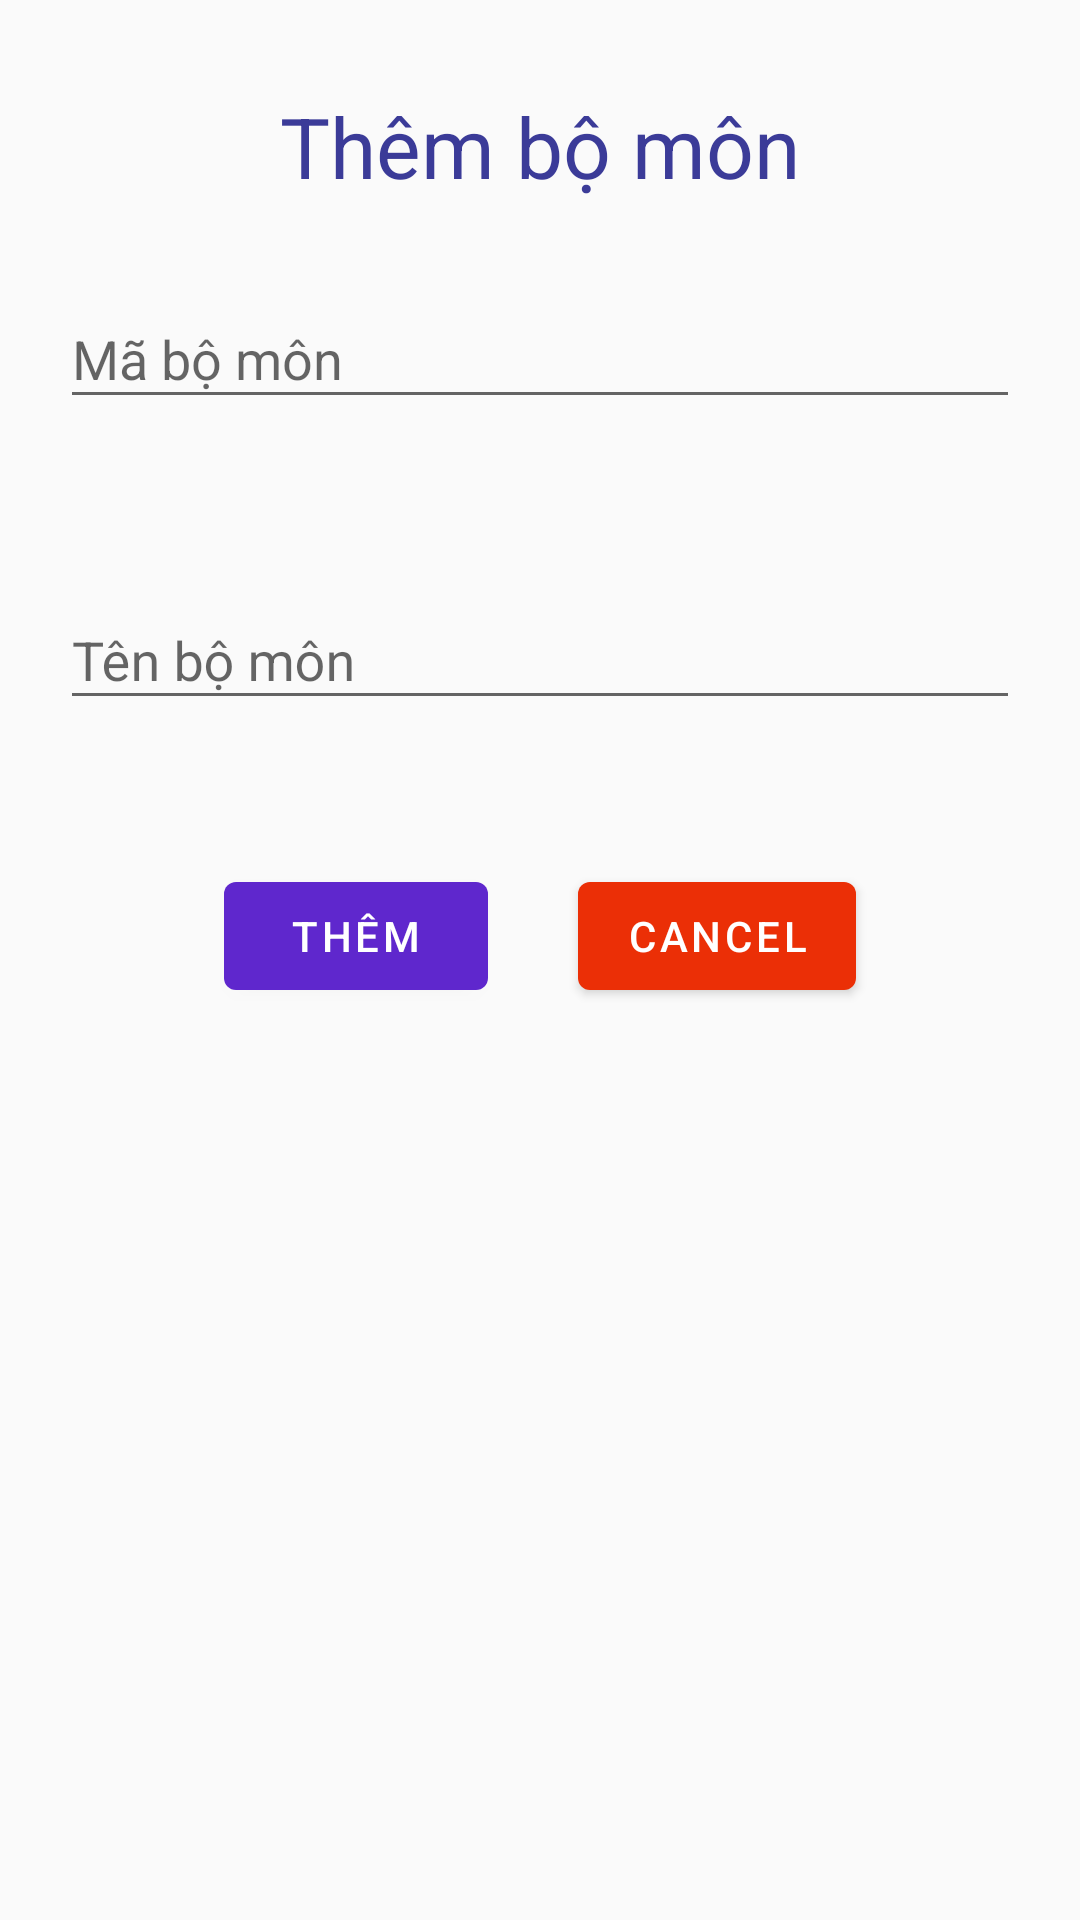

The Android layout XML behind this screen, and the referenced resources:
<!-- AndroidManifest.xml: application theme AppTheme -->
<!-- res/layout/custom_dialog.xml -->
<?xml version="1.0" encoding="utf-8"?>
<LinearLayout xmlns:android="http://schemas.android.com/apk/res/android"
    android:orientation="vertical"
    android:layout_width="match_parent"
    android:layout_height="match_parent" >

    <TextView
        android:layout_width="match_parent"
        android:layout_height="wrap_content"
        android:text="Thêm bộ môn"
        android:textSize="28dp"
        android:textColor="#3B3B98"
        android:layout_marginTop="30dp"
        android:gravity="center"/>

    <com.google.android.material.textfield.TextInputLayout
        android:layout_width="match_parent"
        android:layout_height="wrap_content"
        android:layout_margin="20dp"
        android:hint="Mã bộ môn"
        android:paddingBottom="8dp"
        android:layout_marginTop="30dp">

        <com.google.android.material.textfield.TextInputEditText
            android:id="@+id/department_code_edit_text"
            android:layout_width="match_parent"
            android:layout_height="wrap_content"
            android:inputType="text"
            android:maxLines="1" />
    </com.google.android.material.textfield.TextInputLayout>

    <com.google.android.material.textfield.TextInputLayout
        android:layout_width="match_parent"
        android:layout_height="wrap_content"
        android:layout_margin="20dp"
        android:hint="Tên bộ môn"
        android:paddingBottom="8dp"
        android:layout_marginTop="30dp">

        <com.google.android.material.textfield.TextInputEditText
            android:id="@+id/department_name_edit_text"
            android:layout_width="match_parent"
            android:layout_height="wrap_content"
            android:inputType="text"
            android:maxLines="1" />
    </com.google.android.material.textfield.TextInputLayout>

    <LinearLayout
        android:layout_width="match_parent"
        android:layout_height="wrap_content"
        android:orientation="horizontal"
        android:gravity="center"
        android:layout_marginTop="20dp">
        <com.google.android.material.button.MaterialButton
            android:id="@+id/btn_add_a_department"
            android:layout_width="wrap_content"
            android:layout_height="wrap_content"
            android:text="Thêm"
            android:textColor="@android:color/white"
            android:theme="@style/MatButton"
            android:layout_marginRight="30dp"/>

        <com.google.android.material.button.MaterialButton
            android:id="@+id/btn_cancel_add_department"
            android:layout_width="wrap_content"
            android:layout_height="wrap_content"
            android:text="Cancel"
            android:textColor="@android:color/white"
            android:theme="@style/MatButtonDelete" />
    </LinearLayout>

</LinearLayout>
<!-- resources referenced by this layout -->
<resources>
  <style name="MatButton" parent="Theme.MaterialComponents">
          <item name="colorOnPrimary">@android:color/holo_red_light</item>
          <item name="colorPrimary">#5f27cd</item>
          <item name="colorOnSurface">#ee5253</item>
      </style>
  <style name="MatButtonDelete" parent="Theme.MaterialComponents">
          <item name="colorOnPrimary">@android:color/holo_red_light</item>
          <item name="colorPrimary">#eb2f06</item>
          <item name="colorOnSurface">#ee5253</item>
      </style>
  <style name="AppTheme" parent="Theme.AppCompat.Light.DarkActionBar">
          
          <item name="colorPrimary">@color/colorPrimary</item>
          <item name="colorPrimaryDark">@color/colorPrimaryDark</item>
          <item name="colorAccent">@color/colorAccent</item>
      </style>
  <color name="colorPrimary">#008577</color>
  <color name="colorPrimaryDark">#00574B</color>
  <color name="colorAccent">#D81B60</color>
</resources>
